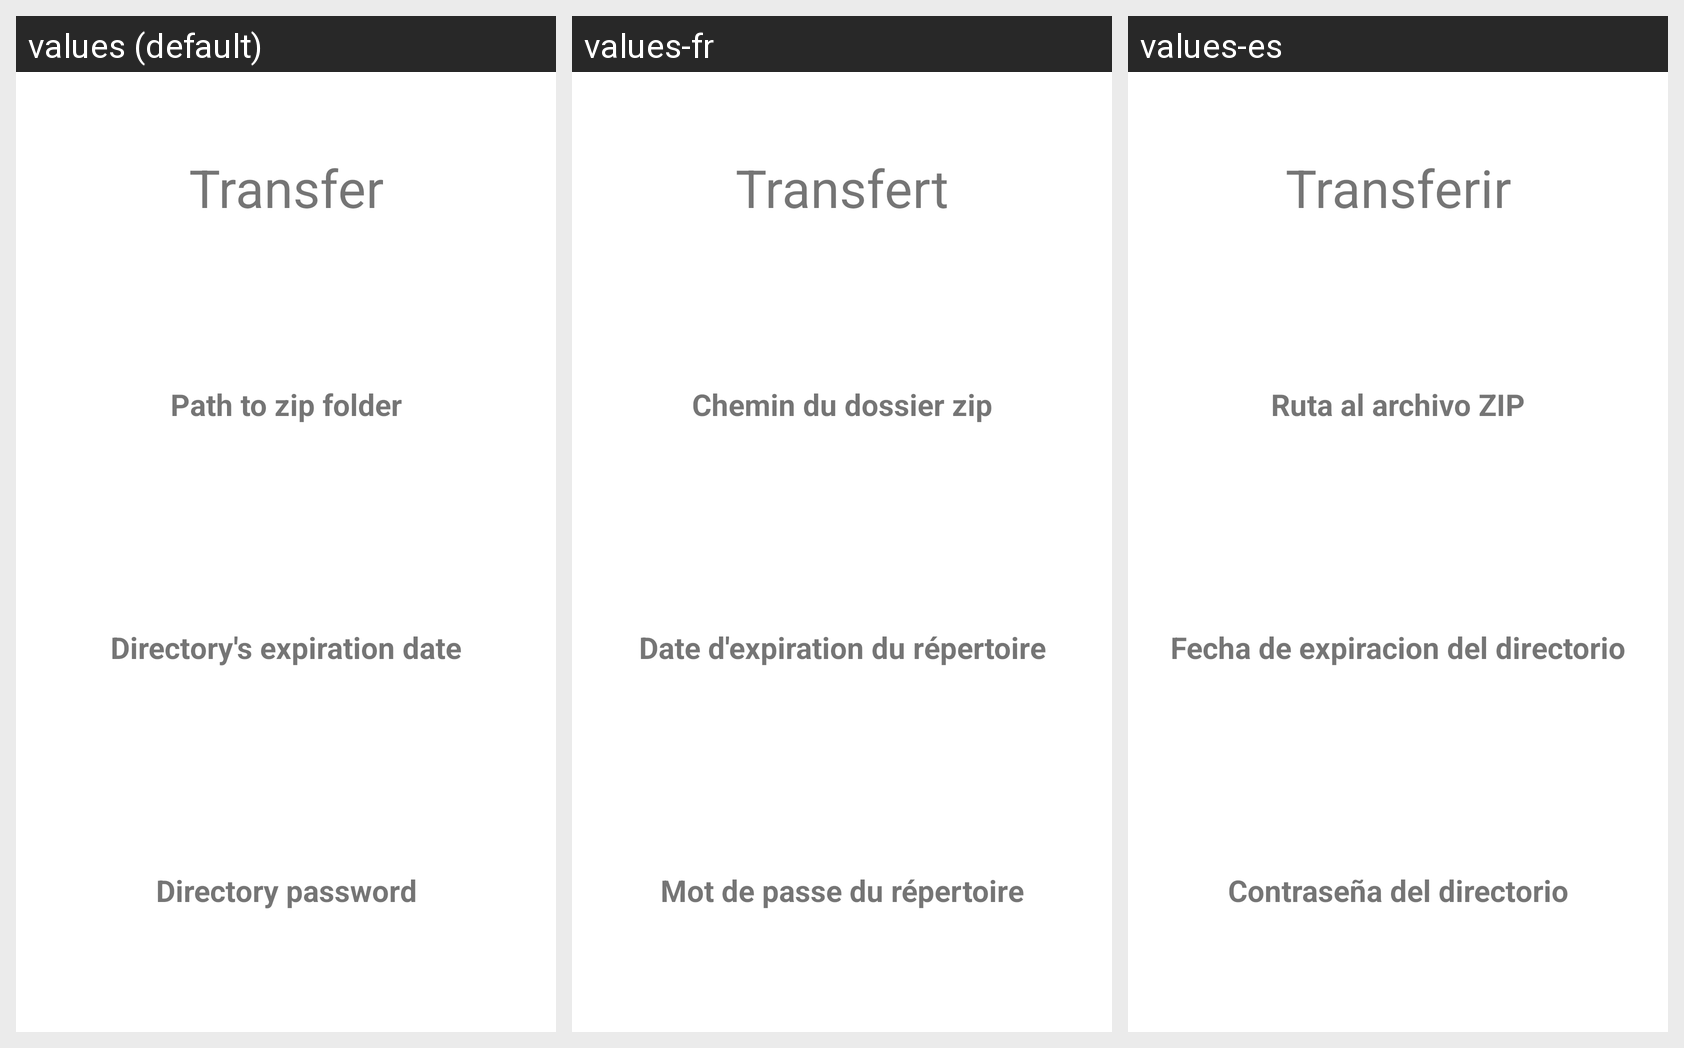

The same Android screen rendered under several of its app's locales, left to right. List the strings drawn on it with the default value and each locale's translation.
Android screen res/layout/activity_transfer.xml rendered under 3 locales, left to right: values (default), values-fr, values-es. Device: Nexus 5 (rendered at 1080×1920; each locale shown at half size, 540×960, under a caption strip naming it); theme Theme.Dividoc.
Strings drawn on this screen, with the default value and each locale's value (text and hints the layout hard-codes, and strings that could not be matched under every locale, appear in the picture but are not listed):

transfer
  values: Transfer
  values-fr: Transfert
  values-es: Transferir

zip_path_label
  values: Path to zip folder
  values-fr: Chemin du dossier zip
  values-es: Ruta al archivo ZIP

expiration_label
  values: Directory's expiration date
  values-fr: Date d'expiration du répertoire
  values-es: Fecha de expiracion del directorio

password_label
  values: Directory password
  values-fr: Mot de passe du répertoire
  values-es: Contraseña del directorio
